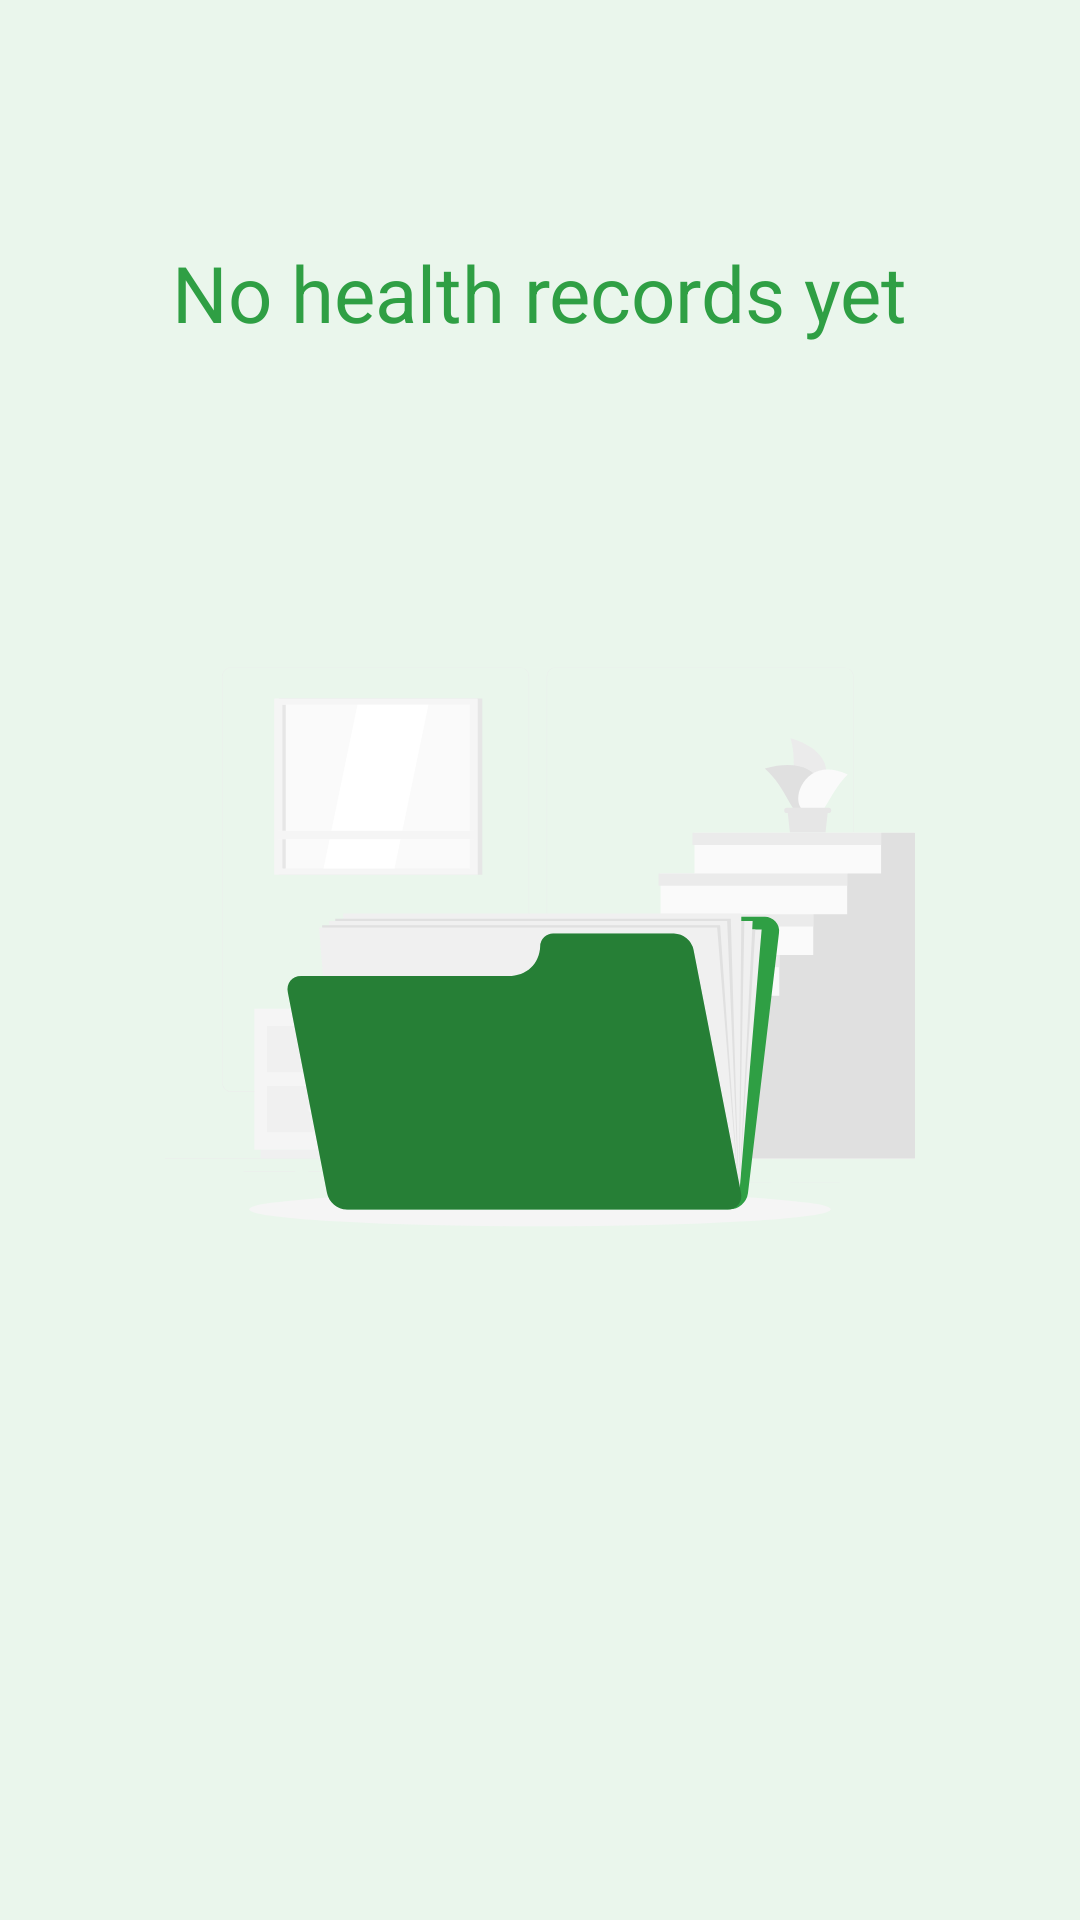

Reconstruct the res/layout file that produces this screen, plus the resources it refers to.
<!-- AndroidManifest.xml: application theme Theme.AgapeLife.NoActionBar -->
<!-- res/layout/fragment_user_health_records.xml -->
<?xml version="1.0" encoding="utf-8"?>
<androidx.constraintlayout.widget.ConstraintLayout xmlns:android="http://schemas.android.com/apk/res/android"
    xmlns:app="http://schemas.android.com/apk/res-auto"
    xmlns:tools="http://schemas.android.com/tools"
    android:layout_width="match_parent"
    android:layout_height="match_parent"
    android:background="@color/agape_layout_background"
    tools:context=".user_ui.user_records.UserHealthRecordsFragment">

    <TextView
        android:id="@+id/text_notifications"
        android:layout_width="match_parent"
        android:layout_height="wrap_content"
        android:layout_marginStart="8dp"
        android:layout_marginEnd="8dp"
        android:textAlignment="center"
        android:textSize="20sp"
        app:layout_constraintEnd_toEndOf="parent"
        app:layout_constraintStart_toStartOf="parent"
        app:layout_constraintTop_toBottomOf="@+id/imageView7" />

    <ImageView
        android:id="@+id/imageView7"
        android:layout_width="250dp"
        android:layout_height="250dp"
        android:src="@drawable/file_searching_rafiki__1_"
        app:layout_constraintBottom_toBottomOf="parent"
        app:layout_constraintEnd_toEndOf="parent"
        app:layout_constraintStart_toStartOf="parent"
        app:layout_constraintTop_toTopOf="parent" />

    <TextView
        android:id="@+id/textView4"
        android:layout_width="wrap_content"
        android:layout_height="wrap_content"
        android:text="No health records yet"
        android:textColor="@color/agape_primary"
        android:textSize="26sp"
        app:layout_constraintBottom_toTopOf="@+id/imageView7"
        app:layout_constraintEnd_toEndOf="parent"
        app:layout_constraintStart_toStartOf="parent"
        app:layout_constraintTop_toTopOf="parent" />

</androidx.constraintlayout.widget.ConstraintLayout>
<!-- resources referenced by this layout -->
<resources>
  <color name="agape_layout_background">#192F9F44</color>
  <color name="agape_primary">#2F9F44</color>
  <!-- drawable file_searching_rafiki__1_: vector/xml drawable (drawable, 7849 chars, omitted) -->
  <style name="Theme.AgapeLife.NoActionBar" parent="Theme.AgapeLife">
          <item name="windowActionBar">false</item>
          <item name="windowNoTitle">true</item>
      </style>
  <style name="Theme.AgapeLife" parent="Theme.MaterialComponents.DayNight.DarkActionBar">
          
          <item name="colorPrimary">@color/agape_primary</item>
          <item name="colorPrimaryVariant">@color/agape_primary</item>
          <item name="colorOnPrimary">@color/agape_layout_text</item>
          
          <item name="colorSecondary">@color/agape_primary</item>
          <item name="colorSecondaryVariant">@color/agape_primary</item>
          <item name="colorOnSecondary">@color/agape_layout_text</item>
          
          <item name="android:statusBarColor" tools:targetApi="l">?attr/colorPrimaryVariant</item>
          
      </style>
  <color name="agape_layout_text">#CEFFD7</color>
</resources>
